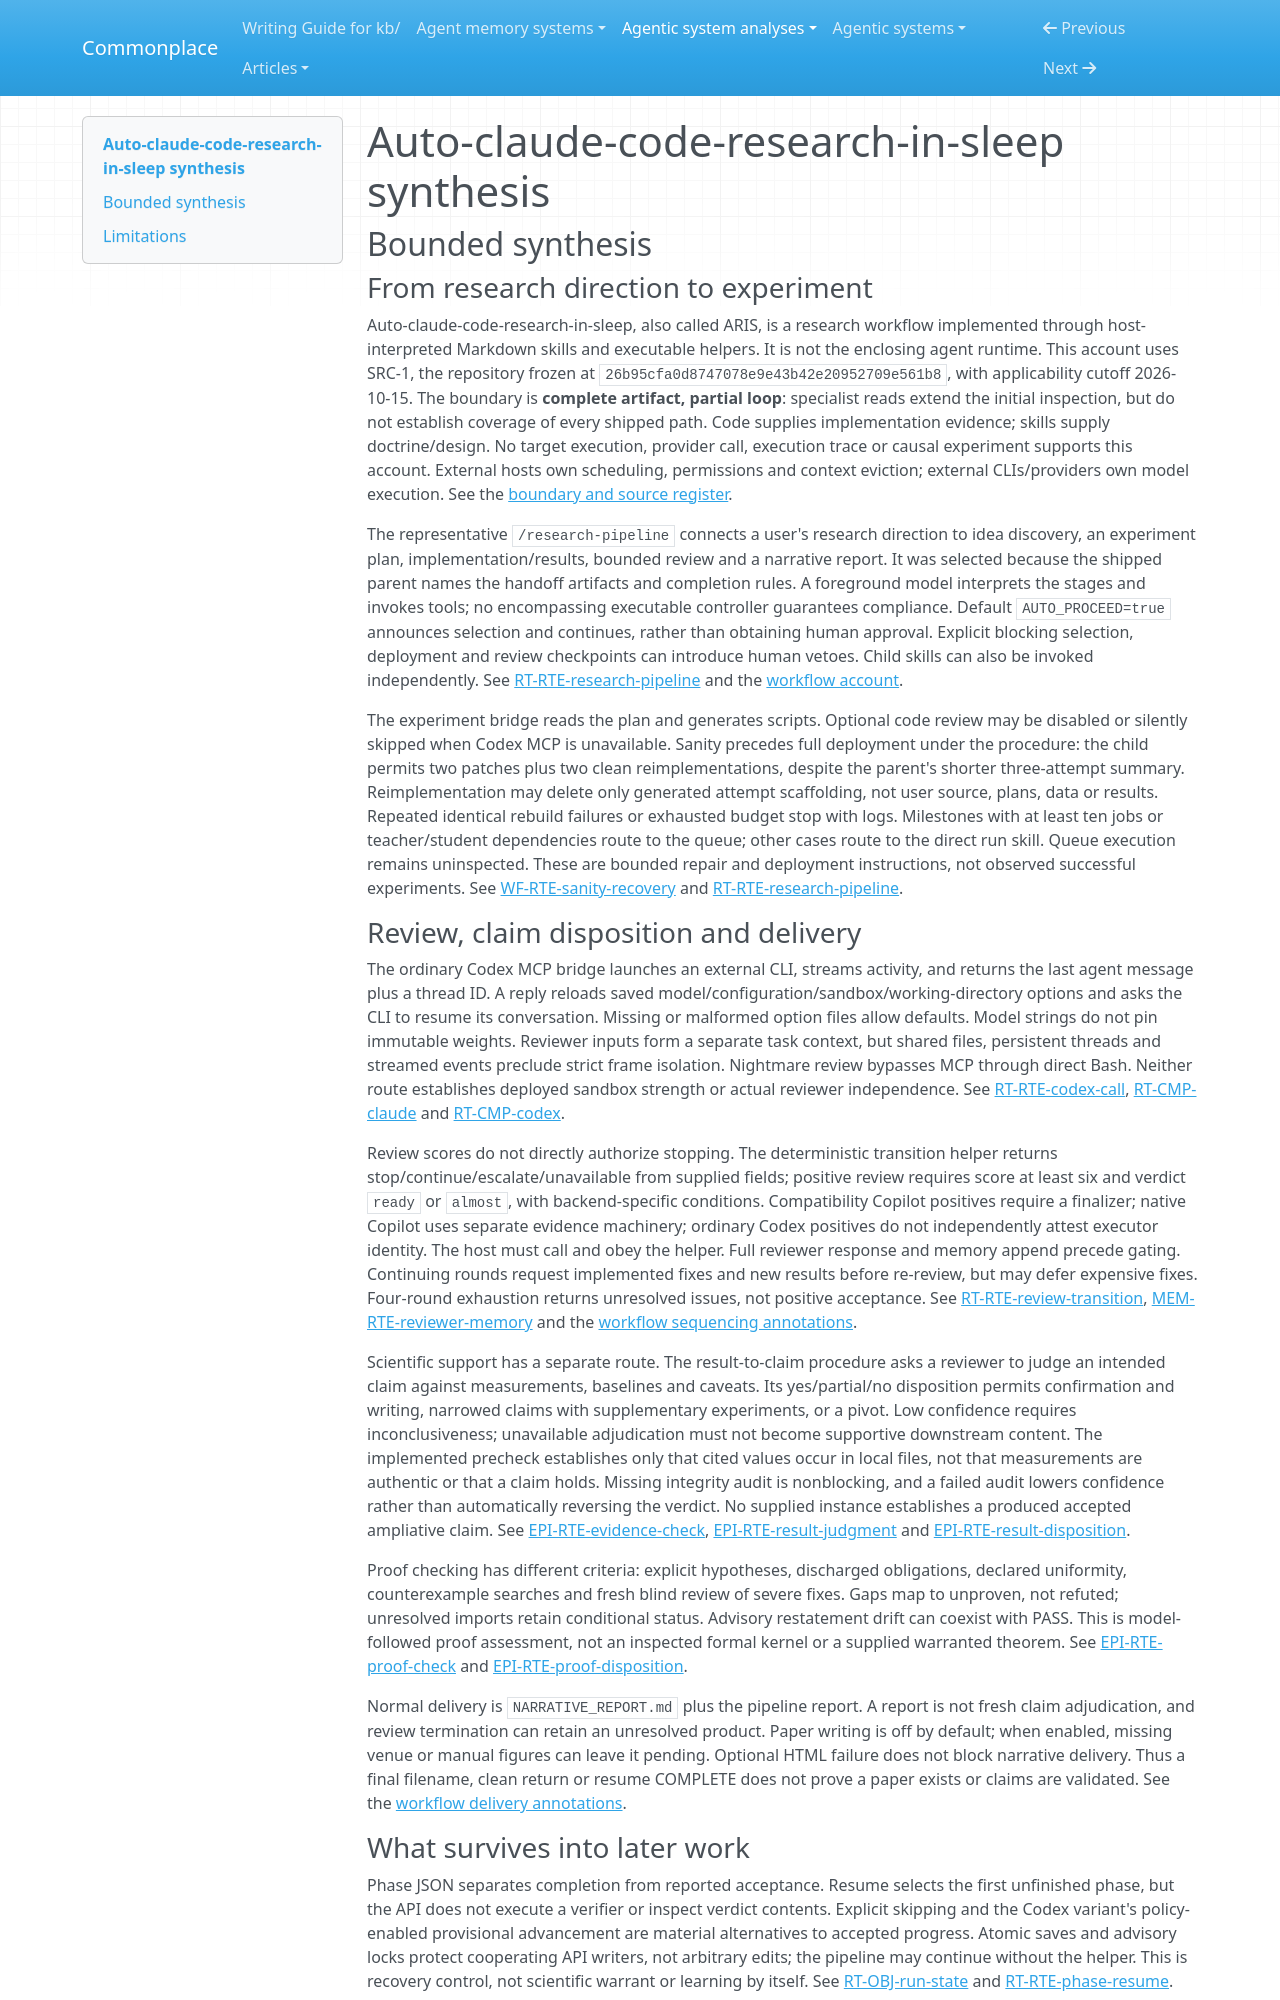

repository: zby/commonplace · page: agentic-system-analyses/retained/wanshuiyin--auto-claude-code-research-in-sleep/synthesis/index.html · generator: mkdocs

---
type: agentic-system-analyses/types/agentic-system-synthesis.md
description: "ARIS coordinates research through host-followed skills, local gates and selective retained context; human-gated harness revision is designed, but execution and improvement remain unobserved."
run-id: AAS-2026-10-15-auto-claude-code-research-in-sleep-a8abf5f80cbb-01
reviewed-boundary: 26b95cfa0d8747078e9e43b42e20952709e561b8
---

# Auto-claude-code-research-in-sleep synthesis

## Bounded synthesis

### From research direction to experiment

Auto-claude-code-research-in-sleep, also called ARIS, is a research workflow implemented through host-interpreted Markdown skills and executable helpers. It is not the enclosing agent runtime. This account uses SRC-1, the repository frozen at `26b95cfa0d8747078e9e43b42e20952709e561b8`, with applicability cutoff 2026-10-15. The boundary is **complete artifact, partial loop**: specialist reads extend the initial inspection, but do not establish coverage of every shipped path. Code supplies implementation evidence; skills supply doctrine/design. No target execution, provider call, execution trace or causal experiment supports this account. External hosts own scheduling, permissions and context eviction; external CLIs/providers own model execution. See the [boundary and source register](boundary.md#source-register).

The representative `/research-pipeline` connects a user's research direction to idea discovery, an experiment plan, implementation/results, bounded review and a narrative report. It was selected because the shipped parent names the handoff artifacts and completion rules. A foreground model interprets the stages and invokes tools; no encompassing executable controller guarantees compliance. Default `AUTO_PROCEED=true` announces selection and continues, rather than obtaining human approval. Explicit blocking selection, deployment and review checkpoints can introduce human vetoes. Child skills can also be invoked independently. See [RT-RTE-research-pipeline](runtime.md#rt-rte-research-pipeline) and the [workflow account](workflow.md#workflow-account).

The experiment bridge reads the plan and generates scripts. Optional code review may be disabled or silently skipped when Codex MCP is unavailable. Sanity precedes full deployment under the procedure: the child permits two patches plus two clean reimplementations, despite the parent's shorter three-attempt summary. Reimplementation may delete only generated attempt scaffolding, not user source, plans, data or results. Repeated identical rebuild failures or exhausted budget stop with logs. Milestones with at least ten jobs or teacher/student dependencies route to the queue; other cases route to the direct run skill. Queue execution remains uninspected. These are bounded repair and deployment instructions, not observed successful experiments. See [WF-RTE-sanity-recovery](workflow.md#wf-rte-sanity-recovery) and [RT-RTE-research-pipeline](runtime.md#rt-rte-research-pipeline).

### Review, claim disposition and delivery

The ordinary Codex MCP bridge launches an external CLI, streams activity, and returns the last agent message plus a thread ID. A reply reloads saved model/configuration/sandbox/working-directory options and asks the CLI to resume its conversation. Missing or malformed option files allow defaults. Model strings do not pin immutable weights. Reviewer inputs form a separate task context, but shared files, persistent threads and streamed events preclude strict frame isolation. Nightmare review bypasses MCP through direct Bash. Neither route establishes deployed sandbox strength or actual reviewer independence. See [RT-RTE-codex-call](runtime.md#rt-rte-codex-call), [RT-CMP-claude](runtime.md#rt-cmp-claude) and [RT-CMP-codex](runtime.md#rt-cmp-codex).

Review scores do not directly authorize stopping. The deterministic transition helper returns stop/continue/escalate/unavailable from supplied fields; positive review requires score at least six and verdict `ready` or `almost`, with backend-specific conditions. Compatibility Copilot positives require a finalizer; native Copilot uses separate evidence machinery; ordinary Codex positives do not independently attest executor identity. The host must call and obey the helper. Full reviewer response and memory append precede gating. Continuing rounds request implemented fixes and new results before re-review, but may defer expensive fixes. Four-round exhaustion returns unresolved issues, not positive acceptance. See [RT-RTE-review-transition](runtime.md#rt-rte-review-transition), [MEM-RTE-reviewer-memory](memory.md#mem-rte-reviewer-memory) and the [workflow sequencing annotations](workflow.md#annotations).

Scientific support has a separate route. The result-to-claim procedure asks a reviewer to judge an intended claim against measurements, baselines and caveats. Its yes/partial/no disposition permits confirmation and writing, narrowed claims with supplementary experiments, or a pivot. Low confidence requires inconclusiveness; unavailable adjudication must not become supportive downstream content. The implemented precheck establishes only that cited values occur in local files, not that measurements are authentic or that a claim holds. Missing integrity audit is nonblocking, and a failed audit lowers confidence rather than automatically reversing the verdict. No supplied instance establishes a produced accepted ampliative claim. See [EPI-RTE-evidence-check](epistemic.md#epi-rte-evidence-check), [EPI-RTE-result-judgment](epistemic.md#epi-rte-result-judgment) and [EPI-RTE-result-disposition](epistemic.md#epi-rte-result-disposition).

Proof checking has different criteria: explicit hypotheses, discharged obligations, declared uniformity, counterexample searches and fresh blind review of severe fixes. Gaps map to unproven, not refuted; unresolved imports retain conditional status. Advisory restatement drift can coexist with PASS. This is model-followed proof assessment, not an inspected formal kernel or a supplied warranted theorem. See [EPI-RTE-proof-check](epistemic.md#epi-rte-proof-check) and [EPI-RTE-proof-disposition](epistemic.md#epi-rte-proof-disposition).

Normal delivery is `NARRATIVE_REPORT.md` plus the pipeline report. A report is not fresh claim adjudication, and review termination can retain an unresolved product. Paper writing is off by default; when enabled, missing venue or manual figures can leave it pending. Optional HTML failure does not block narrative delivery. Thus a final filename, clean return or resume COMPLETE does not prove a paper exists or claims are validated. See the [workflow delivery annotations](workflow.md#annotations).
